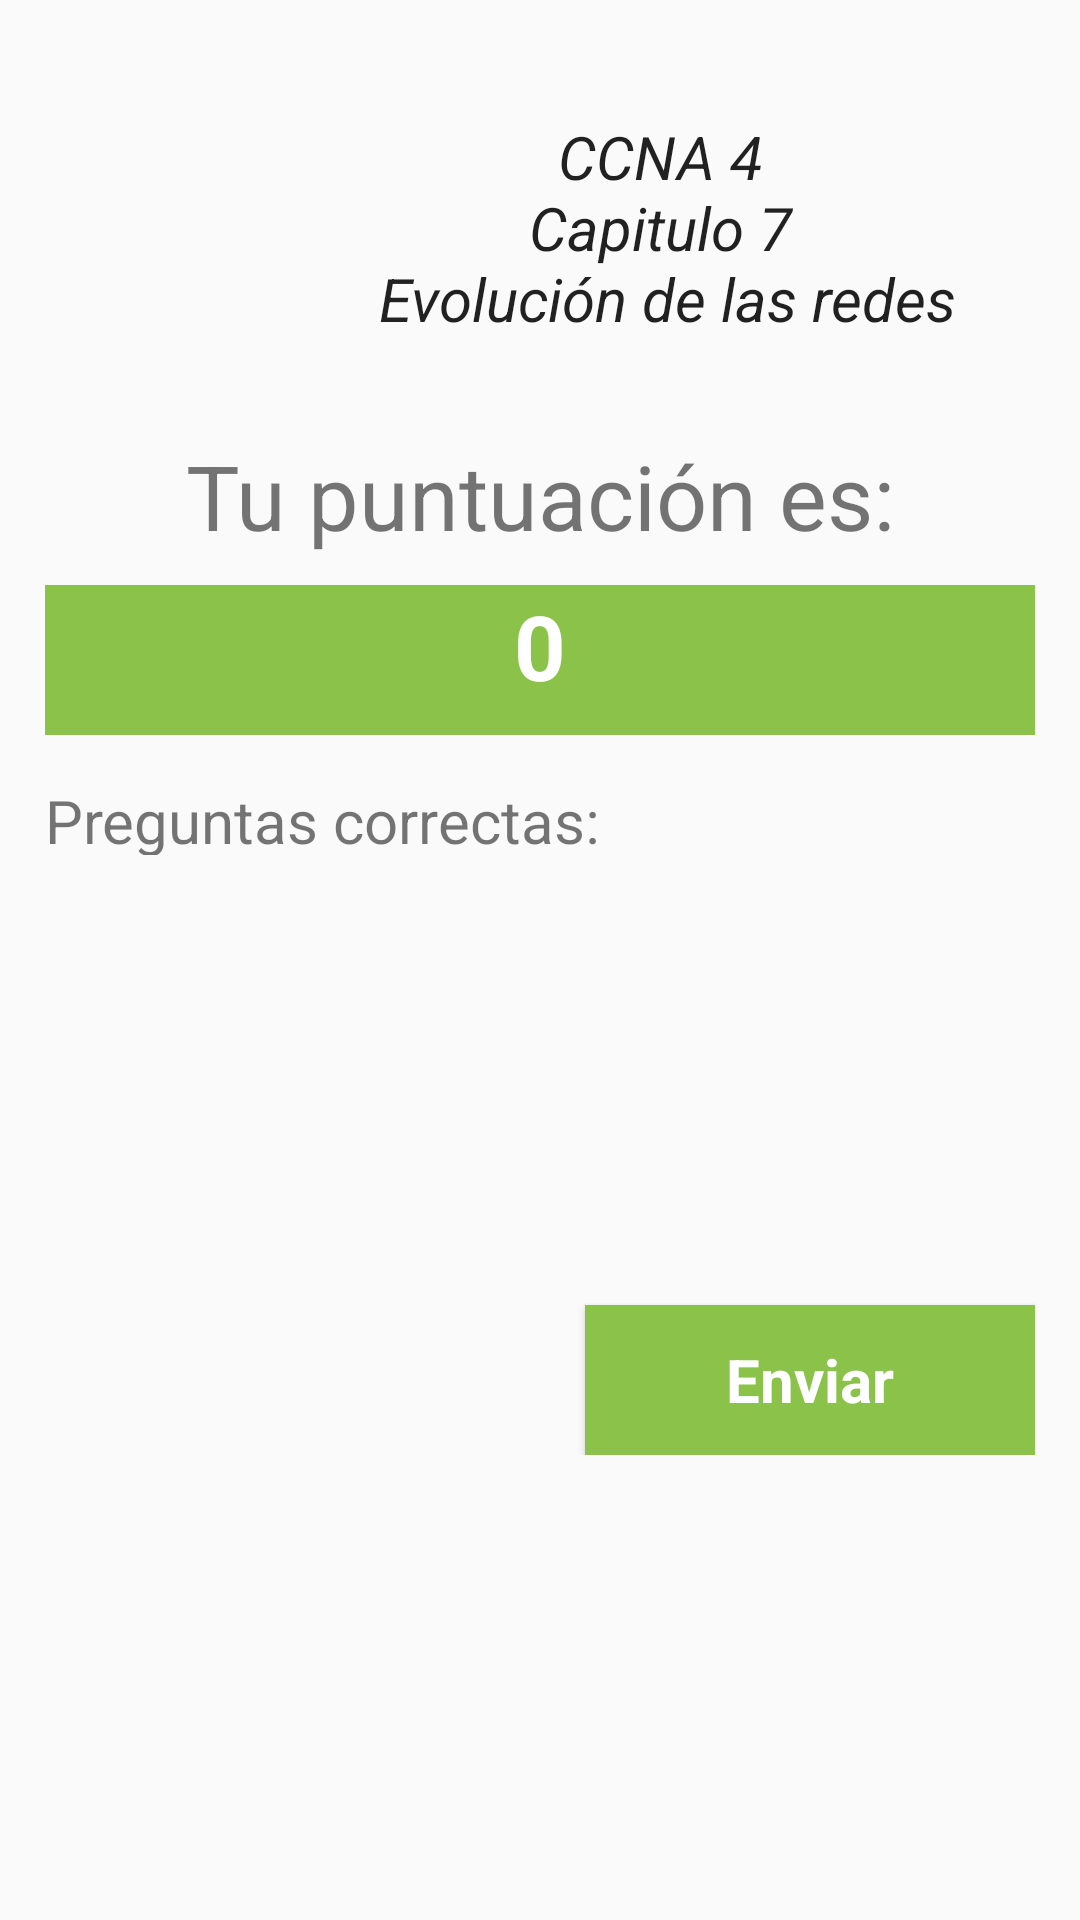

The Android layout XML behind this screen, and the referenced resources:
<!-- AndroidManifest.xml: application theme AppTheme -->
<!-- res/layout/activity_puntuacion.xml -->
<?xml version="1.0" encoding="utf-8"?>
<android.support.constraint.ConstraintLayout xmlns:android="http://schemas.android.com/apk/res/android"
    xmlns:tools="http://schemas.android.com/tools"
    android:layout_width="match_parent"
    android:layout_height="match_parent"
    tools:context=".Puntuacion">

    <ScrollView
        android:layout_width="match_parent"
        android:layout_height="match_parent">

        <LinearLayout
            android:layout_width="match_parent"
            android:layout_height="match_parent"
            android:paddingTop="15dp"
            android:paddingLeft="15dp"
            android:paddingRight="15dp"
            android:paddingBottom="15dp"
            android:orientation="vertical" >

            <LinearLayout
                android:layout_width="match_parent"
                android:layout_height="110dp"
                android:layout_marginBottom="20dp"
                android:orientation="horizontal" >

                <ImageView
                    style="@style/HeaderMainImagetStyle" />
                <TextView
                    style="@style/HeaderMainTextStyle"
                    android:textAlignment="center"/>
            </LinearLayout>

            <TextView
                android:text="@string/puntuacion"
                android:layout_width="match_parent"
                android:layout_height="50dp"
                android:textSize="30sp"
                android:textAlignment="center" />
            <TextView
                android:id="@+id/puntaje_text_view"
                android:text="0"
                android:layout_width="match_parent"
                android:layout_height="50dp"
                android:textSize="30sp"
                android:textColor="@android:color/white"
                android:textStyle="bold"
                android:textAlignment="center"
                android:background="#8BC34A" />
            <TextView
                android:text="@string/preguntasCorrectas"
                android:layout_width="match_parent"
                android:layout_height="40dp"
                android:textSize="20sp"
                android:paddingTop="15dp"/>
            <ListView
                android:id="@+id/listaPregCorrectas_text_view"
                android:text="0"
                android:layout_width="match_parent"
                android:layout_height="150dp"
                android:textSize="15sp" />
            <Button
                style="@style/HeaderButtonStyle"
                android:text="@string/enviar"
                android:onClick="guardar"/>

        </LinearLayout>
    </ScrollView>

</android.support.constraint.ConstraintLayout>
<!-- resources referenced by this layout -->
<resources>
  <string name="enviar">Enviar</string>
  <string name="preguntasCorrectas">Preguntas correctas: </string>
  <string name="puntuacion">Tu puntuación es: </string>
  <style name="HeaderButtonStyle" parent="Theme.AppCompat.Light.DarkActionBar">
          <item name="android:layout_width">150dp</item>
          <item name="android:layout_height">50dp</item>
          <item name="android:background">#8BC34A</item>
          <item name="android:textColor">@android:color/white</item>
          <item name="android:textStyle">bold</item>
          <item name="android:textSize">20dp</item>
          <item name="android:layout_gravity">right</item>
      </style>
  <style name="HeaderMainImagetStyle" parent="Theme.AppCompat.Light.DarkActionBar">
          <item name="android:layout_width">80dp</item>
          <item name="android:layout_height">wrap_content</item>
          <item name="android:src">@drawable/logo</item>
      </style>
  <style name="HeaderMainTextStyle" parent="Theme.AppCompat.Light.DarkActionBar">
          <item name="android:layout_width">match_parent</item>
          <item name="android:layout_height">match_parent</item>
          <item name="android:textSize">20sp</item>
          <item name="android:textStyle">italic</item>
          <item name="android:text">@string/titulo</item>
      </style>
  <style name="AppTheme" parent="Theme.AppCompat.Light.DarkActionBar">
          <item name="colorPrimary">#9E9E9E</item>
          <item name="colorPrimaryDark">#616161</item>
          <item name="colorAccent">#8BC34A</item>
      </style>
  <string name="titulo">\n CCNA 4 \n Capitulo 7 \n Evolución de las redes</string>
</resources>
